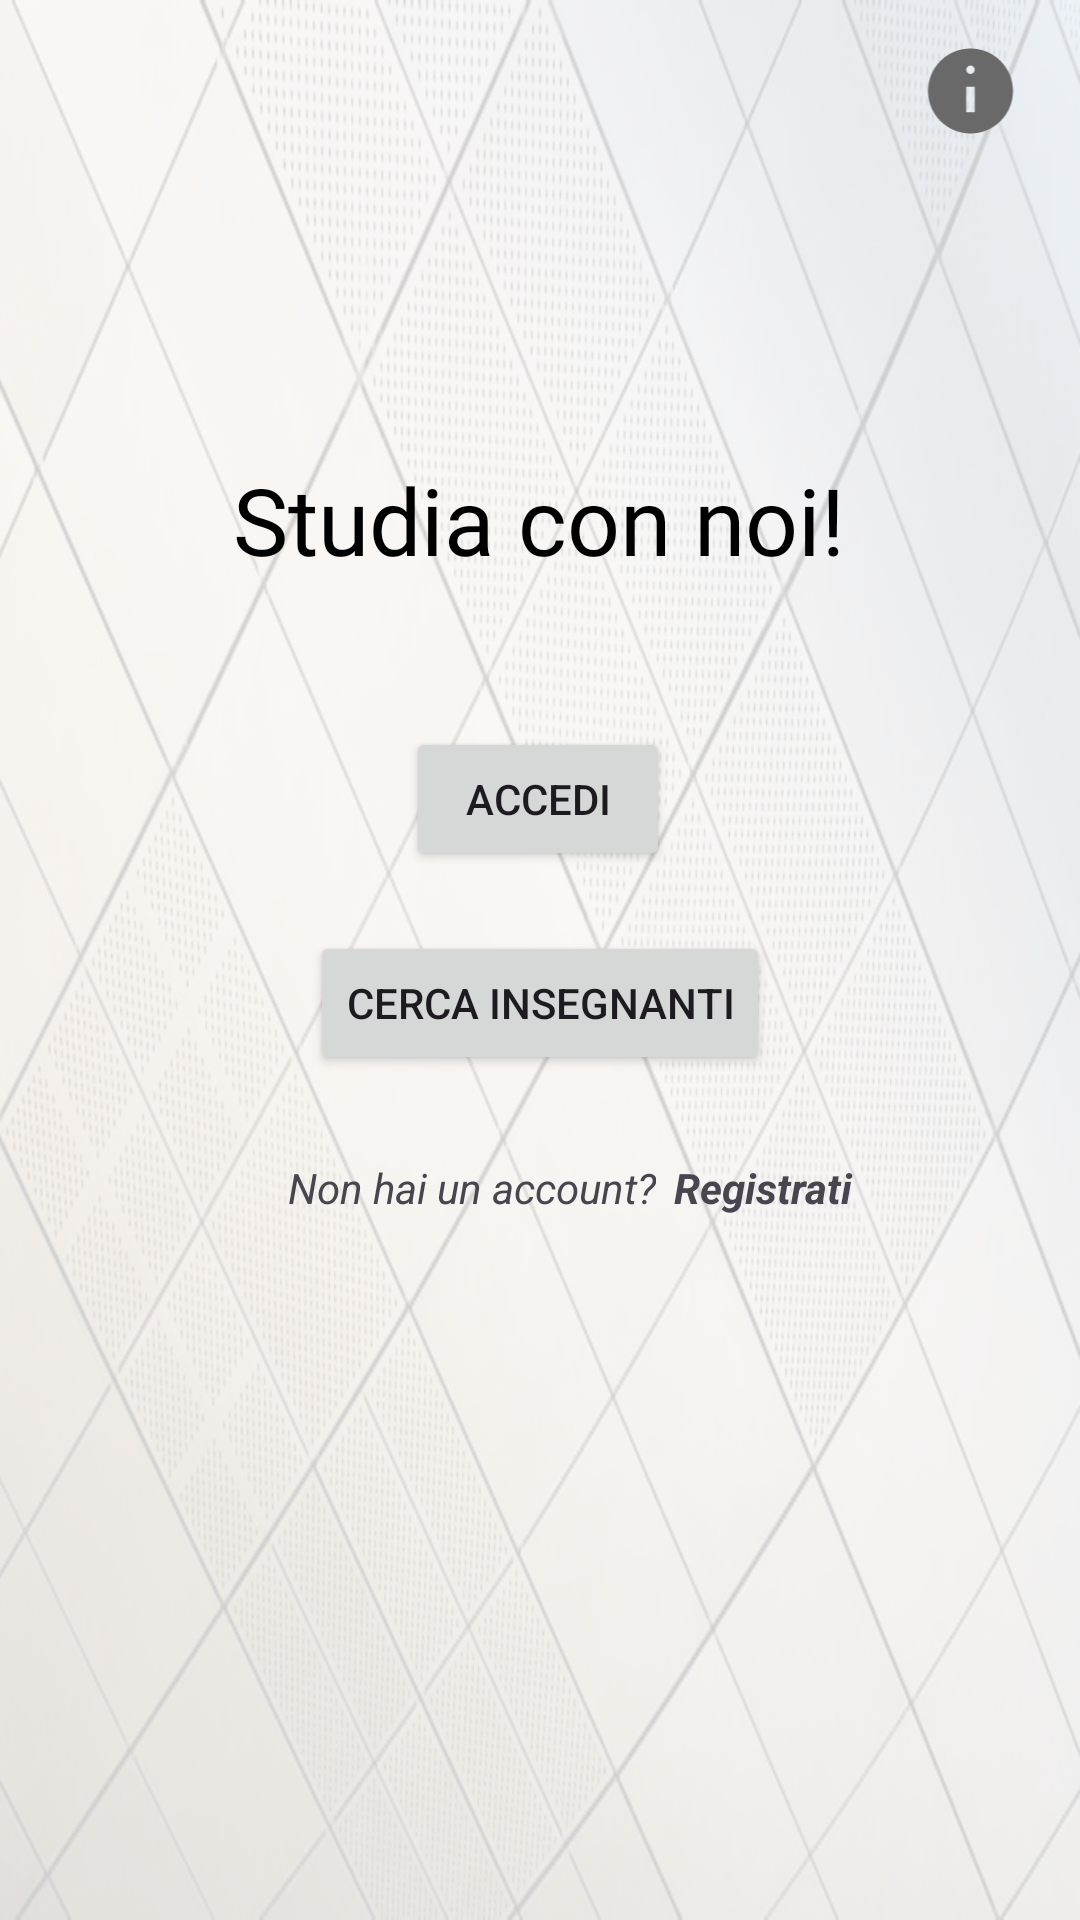

Reconstruct the res/layout file that produces this screen, plus the resources it refers to.
<!-- AndroidManifest.xml: application theme Theme.Esempio -->
<!-- res/layout/activity_home.xml -->
<?xml version="1.0" encoding="utf-8"?>
<androidx.constraintlayout.widget.ConstraintLayout xmlns:android="http://schemas.android.com/apk/res/android"
    xmlns:app="http://schemas.android.com/apk/res-auto"
    xmlns:tools="http://schemas.android.com/tools"
    android:id="@+id/main"
    android:layout_width="match_parent"
    android:layout_height="match_parent"
    android:background="@drawable/background_image"
    tools:context=".Home">


    <Button
        android:id="@+id/accediButton"
        android:layout_width="wrap_content"
        android:layout_height="wrap_content"
        android:onClick="passaLogin"
        android:text="ACCEDI"
        app:layout_constraintBottom_toTopOf="@+id/cercaButton"
        app:layout_constraintEnd_toEndOf="parent"
        app:layout_constraintHorizontal_bias="0.497"
        app:layout_constraintStart_toStartOf="parent"
        app:layout_constraintTop_toTopOf="parent"
        app:layout_constraintVertical_bias="0.924" />

    <Button
        android:id="@+id/cercaButton"
        android:layout_width="wrap_content"
        android:layout_height="wrap_content"
        android:text="CERCA INSEGNANTI"
        android:onClick="passaRicerca"
        app:layout_constraintBottom_toBottomOf="parent"
        app:layout_constraintEnd_toEndOf="parent"
        app:layout_constraintStart_toStartOf="parent"
        app:layout_constraintTop_toTopOf="parent"
        app:layout_constraintVertical_bias="0.524" />

    <TextView
        android:id="@+id/studiaConNoi"
        android:layout_width="256dp"
        android:layout_height="107dp"
        android:gravity="center"
        android:text="Studia con noi!"
        android:textAppearance="@style/royal"
        android:textSize="15pt"
        app:layout_constraintBottom_toTopOf="@+id/accediButton"
        app:layout_constraintEnd_toEndOf="parent"
        app:layout_constraintHorizontal_bias="0.496"
        app:layout_constraintStart_toStartOf="parent"
        app:layout_constraintTop_toTopOf="parent"
        app:layout_constraintVertical_bias="0.885" />

    <TextView
        android:id="@+id/registrati"
        android:layout_width="wrap_content"
        android:layout_height="wrap_content"
        android:text="Non hai un account?"
        android:textStyle="italic"
        app:layout_constraintBottom_toBottomOf="parent"
        app:layout_constraintEnd_toEndOf="parent"
        app:layout_constraintHorizontal_bias="0.405"
        app:layout_constraintStart_toStartOf="parent"
        app:layout_constraintTop_toTopOf="parent"
        app:layout_constraintVertical_bias="0.622" />

    <TextView
        android:id="@+id/testoRegistra"
        android:layout_width="wrap_content"
        android:layout_height="wrap_content"
        android:onClick="passaRegistrazione"
        android:text="Registrati"
        android:textStyle="bold|italic"
        app:layout_constraintBottom_toBottomOf="parent"
        app:layout_constraintEnd_toEndOf="parent"
        app:layout_constraintHorizontal_bias="0.072"
        app:layout_constraintStart_toEndOf="@+id/registrati"
        app:layout_constraintTop_toTopOf="parent"
        app:layout_constraintVertical_bias="0.622" />

    <ImageView
        android:id="@+id/info"
        android:layout_width="45dp"
        android:layout_height="34dp"
        android:rotationX="180"
        android:onClick="infoAlert"
        app:layout_constraintBottom_toBottomOf="parent"
        app:layout_constraintEnd_toEndOf="parent"
        app:layout_constraintHorizontal_bias="0.956"
        app:layout_constraintStart_toStartOf="parent"
        app:layout_constraintTop_toTopOf="parent"
        app:layout_constraintVertical_bias="0.022"
        app:srcCompat="@drawable/info" />

    <TextView
        android:id="@+id/prova"
        android:layout_width="wrap_content"
        android:layout_height="wrap_content"
        app:layout_constraintBottom_toBottomOf="parent"
        app:layout_constraintEnd_toEndOf="parent"
        app:layout_constraintHorizontal_bias="0.498"
        app:layout_constraintStart_toStartOf="parent"
        app:layout_constraintTop_toTopOf="parent"
        app:layout_constraintVertical_bias="0.74" />

</androidx.constraintlayout.widget.ConstraintLayout>
<!-- resources referenced by this layout -->
<resources>
  <!-- drawable background_image: png bitmap (drawable, 397423 bytes) -->
  <!-- drawable info (drawable) -->
  <vector xmlns:android="http://schemas.android.com/apk/res/android"
      android:width="24dp"
      android:height="24dp"
      android:viewportWidth="24.0"
      android:viewportHeight="24.0">
  
      <path
          android:fillColor="#696969"
          android:pathData="M12,2c-5.52,0 -10,4.48 -10,10s4.48,10 10,10s10,-4.48 10,-10s-4.48,-10 -10,-10zM12,18c-0.55,0 -1,-0.45 -1,-1s0.45,-1 1,-1s1,0.45 1,1s-0.45,1 -1,1zM13,13h-2v-6h2v6z"/>
  
  </vector>
  <style name="royal">
          <item name="android:fontFamily">@font/royal</item>
      </style>
  <style name="Theme.Esempio" parent="Base.Theme.Esempio" />
  <style name="Base.Theme.Esempio" parent="Theme.Material3.DayNight.NoActionBar">
  
          <item name="colorPrimary">@color/colorPrimary</item>
          <item name="colorPrimaryVariant">@color/colorPrimary</item>
          <item name="colorOnPrimary">@color/white</item>
  
          <item name="colorSecondary">@color/colorPrimary</item>
          <item name="colorSecondaryVariant">@color/colorPrimary</item>
          <item name="colorOnSecondary">@color/colorPrimary</item>
  
          <item name="android:statusBarColor">@color/coloreBarra</item>
  
  
      </style>
  <color name="colorPrimary">#5320BA</color>
  <color name="white">#FFFFFFFF</color>
  <color name="coloreBarra">#12022E</color>
</resources>
